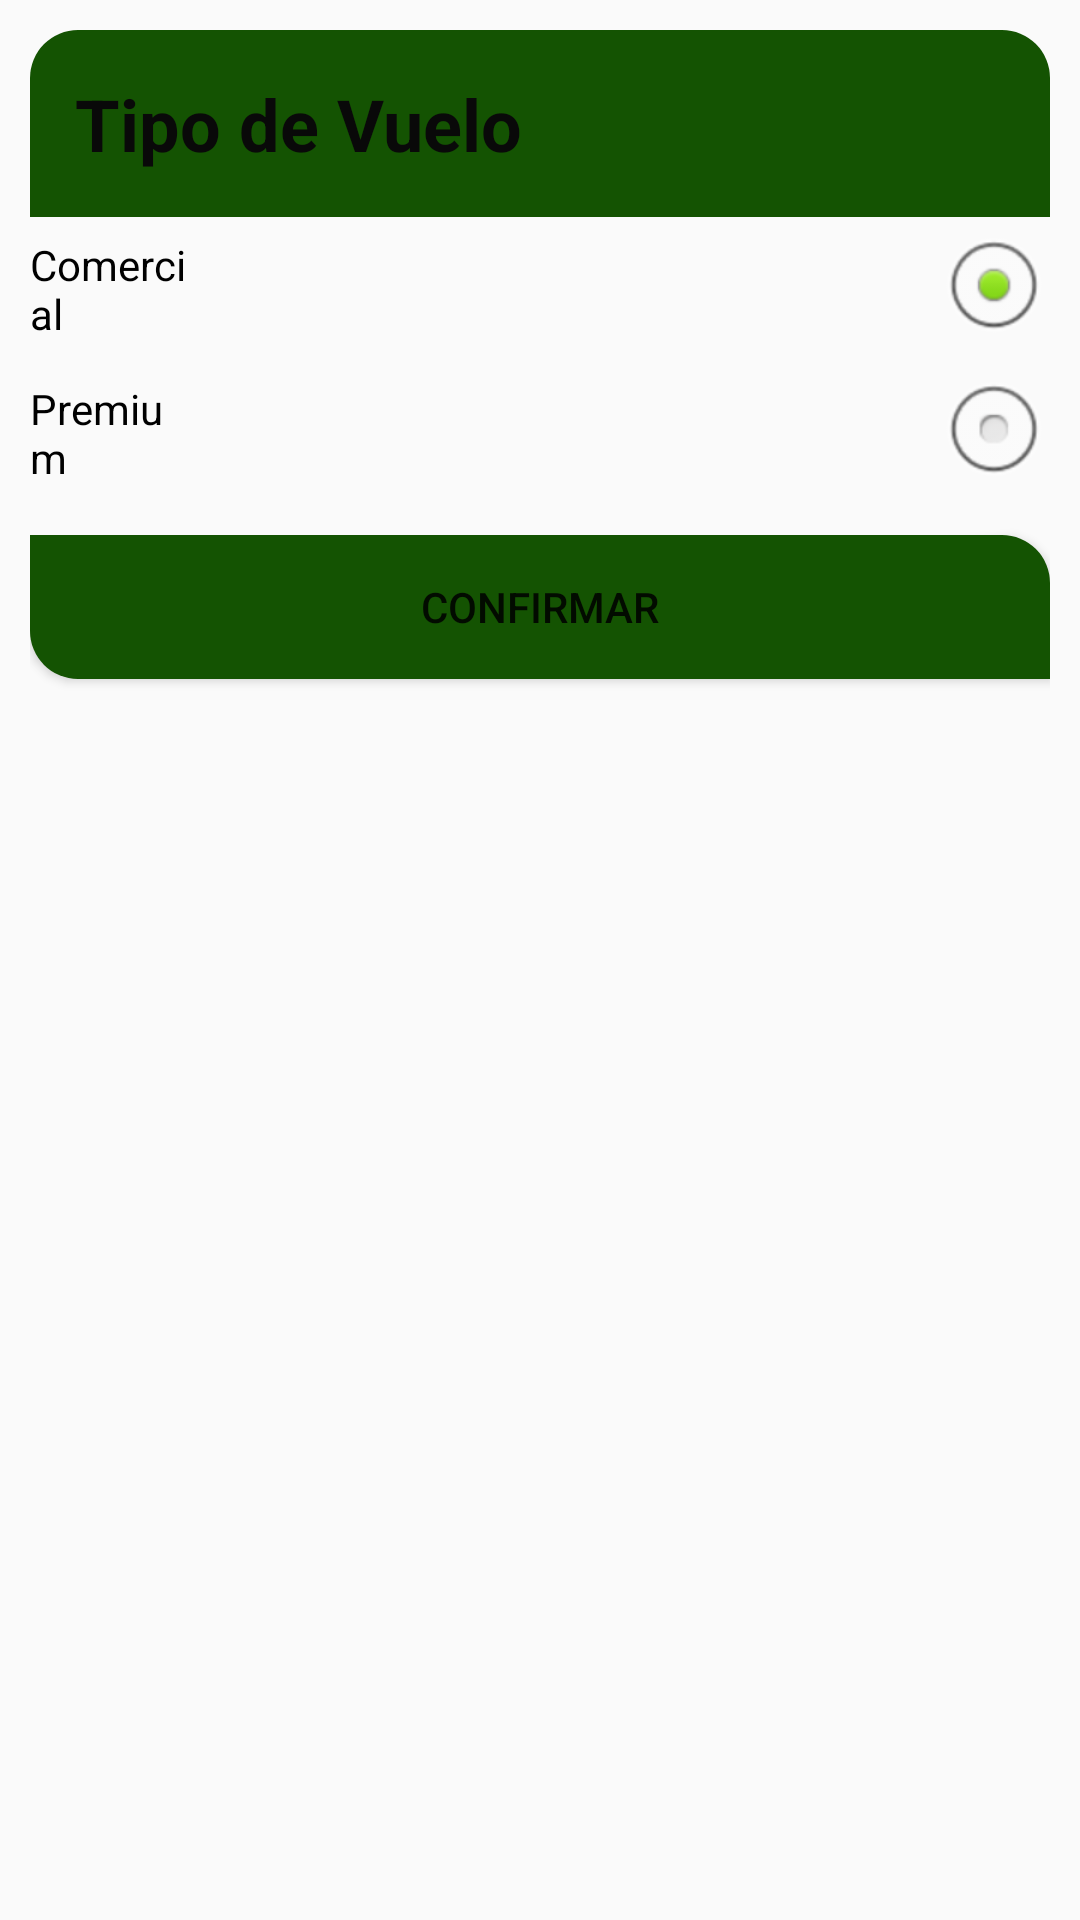

Here is an Android app screen rendered from its layout file. Give the layout XML and the strings, colors and styles it references.
<!-- AndroidManifest.xml: application theme Theme.Design.Light.NoActionBar -->
<!-- res/layout/layout_bottom_sheet.xml -->
<?xml version="1.0" encoding="utf-8"?>
<LinearLayout xmlns:android="http://schemas.android.com/apk/res/android"
    xmlns:app="http://schemas.android.com/apk/res-auto"
    android:id="@+id/bottomSheetContainer"
    android:layout_width="match_parent"
    android:layout_height="match_parent"
    android:background="@drawable/bottom_sheet_background"
    android:orientation="vertical"
    android:padding="10dp">

    <TextView
        android:layout_width="match_parent"
        android:layout_height="wrap_content"
        android:gravity="center_vertical"
        android:text="Tipo de Vuelo"
        android:padding="15dp"
        android:textColor="#090909"
        android:background="@drawable/bgborder2"
        android:textSize="24sp"
        android:textStyle="bold" />

    <RadioGroup
        android:layout_width="wrap_content"
        android:layout_height="wrap_content"
        android:layout_gravity="center">

        <RadioButton
            android:id="@+id/rbComercial"
            android:layout_width="match_parent"
            android:layout_height="wrap_content"
            android:text="Comercial"
            android:button="@null"
            android:checked="true"
            android:drawableRight="@android:drawable/btn_radio"
            android:drawablePadding="250dp" />

        <RadioButton
            android:id="@+id/rbPremium"
            android:layout_width="match_parent"
            android:layout_height="wrap_content"
            android:text="Premium"
            android:button="@null"
            android:drawableRight="@android:drawable/btn_radio"
            android:drawablePadding="257dp" />

    </RadioGroup>

    <Button
        android:id="@+id/btnConfirmarTipoVuelo"
        android:layout_width="match_parent"
        android:layout_height="wrap_content"
        android:layout_marginTop="10dp"

        android:text="Confirmar"
        android:background="@drawable/btn_confirmacion"/>

    <ImageView
        android:id="@+id/imageView7"
        android:layout_width="match_parent"
        android:layout_height="wrap_content"
        android:padding="10dp" />

</LinearLayout>
<!-- resources referenced by this layout -->
<resources>
  <!-- drawable bgborder2 (drawable) -->
  <?xml version="1.0" encoding="utf-8"?>
  <shape xmlns:android="http://schemas.android.com/apk/res/android">
  
      <corners android:topLeftRadius="16dp"
          android:topRightRadius="16dp"/>
  
      <solid android:color="#145302"/>
  
  </shape>
  <!-- drawable btn_confirmacion (drawable) -->
  <?xml version="1.0" encoding="utf-8"?>
  <shape xmlns:android="http://schemas.android.com/apk/res/android">
  
      <corners android:bottomLeftRadius="16dp"
          android:topRightRadius="16dp"/>
  
      <solid android:color="#145302"/>
  
  </shape>
</resources>
